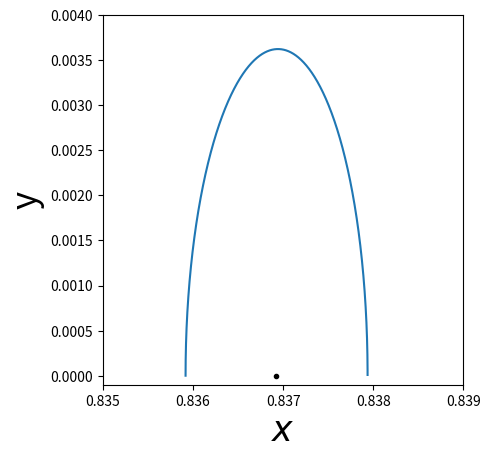

Write Python code to recreate this figure.
import numpy as np
from matplotlib import pyplot as plt
from scipy.integrate import solve_ivp 


#運動方程式と状態遷移行列の実装
def func(t, x):
    r1 = np.sqrt((x[0]+mu)**2+x[1]**2)#天体１とエネルギーの距離
    r2 = np.sqrt((x[0]-1+mu)**2+x[1]**2)#天体2とエネルギーの距離
    Ux = -x[0]+(1 - mu)*(x[0] + mu)/r1**3+mu*(x[0]-1 +mu)/r2**3
    Uy = -x[1]+(1 - mu)*x[1]/r1**3+mu*x[1]/r2**3
    Uxx = -1 + (1 - mu)/(r1**3)+mu/(r2**3)-(3*(1-mu)*(x[0]+mu)**2)/(r1**5)-(3*mu*(x[0]-1+mu)**2)/(r2**5)
    Uxy = -(3*(1-mu)*(x[0]+mu)*x[1])/(r1**5)-(3*mu*(x[0]-1+mu)*x[1])/(r2**5)
    Uyy = -1 + (1 - mu)/(r1**3)+mu/(r2**3)-(3*(1-mu)*x[1]**2)/(r1**5)-(3*mu*x[1]**2)/(r2**5)
    #運動方程式
    D = np.array([[0,0,1,0],[0,0,0,1],[0,0,0,2],[0,0,-2,0]])
    G = np.array([0,0,-Ux,-Uy])
    x1 = x[0:4]
    ans1 = np.dot(D,x1)+G
    #状態遷移関数
    Df = np.array([[0,0,1,0],[0,0,0,1],[-Uxx,-Uxy,0,2],[-Uxy,-Uyy,-2,0]])
    x2 = np.array(x[4:]).reshape([4,4])
    ans2 = np.dot(Df,x2)
    return np.append(ans1.reshape(1,4),ans2.reshape(1,16))

#数値計算の終了条件　x軸を正から負に移動するとき終了
def event_y0pm(t,y):
    return y[1]+1e-12
event_y0pm.terminal = True
event_y0pm.direction = -1



#数値計算,半周分
def orbit_diff(x):
    #数値計算
    tlim = np.linspace(0,100,100001)
    line = solve_ivp(func, [0,100], x, t_eval=tlim, events=event_y0pm,rtol = 1.e-13, atol = 1.e-13)
    return line.y

#微分補正
def diff_corr(mu,x):
    x_fin = orbit_diff(x)
    print(x_fin[2][-1])
    if abs(x_fin[2][-1]) <=1e-11:
        return x
    else:
        r1 = np.sqrt((x_fin[0][-1]+mu)**2+x_fin[1][-1]**2)
        r2 = np.sqrt((x_fin[0][-1]-1+mu)**2+x_fin[1][-1]**2)
        Ux = -x_fin[0][-1]+(1 - mu)*(x_fin[0][-1] + mu)/r1**3+mu*(x_fin[0][-1]-1 +mu)/r2**3
        dvy0 = ((x_fin[15][-1] -(2*x_fin[3][-1] - Ux)*x_fin[11][-1]/x_fin[3][-1])**(-1))*x_fin[2][-1]
        x_new = np.array([0,0,0,-dvy0,0,0,0,0,0,0,0,0,0,0,0,0,0,0,0,0])
        return diff_corr(mu, x+x_new)


if __name__=='__main__':
    mu = 0.01215
    
    #L1の計算
    x_b = 1.0
    while True:
        x2 = x_b - (x_b**5 - (3-mu)*(x_b**4) + (3-2*mu)*(x_b**3) - mu*(x_b**2) + (2*mu)*x_b - mu)\
            /(5*(x_b**4) - 4*(3-mu)*(x_b**3) + 3*(3-2*mu)*(x_b**2) - 2*mu*(x_b) + 2*mu)

        if np.abs(x2 - x_b) < 10e-6:
            break

        x_b = x2
    x_L1 = 1 - mu -x_b


    #L1周りの初期条件
    init_x = np.append(np.array([0.835916981066731,0,0,0.008372241411491491]),np.eye(4).reshape(1,16))
    x_diff = diff_corr(mu,init_x)

    y = orbit_diff(x_diff)
    plt.plot(y[0],y[1])
    plt.plot(x_L1,0,'k.')
    plt.xlim(0.8350,0.8390)
    plt.ylim(-0.0001,0.0040)
    plt.xlabel('$\it{x}$',fontsize=25,fontstyle='italic')
    plt.ylabel('y',fontsize=25)
    plt.gca().set_aspect('equal')
    plt.show()
    